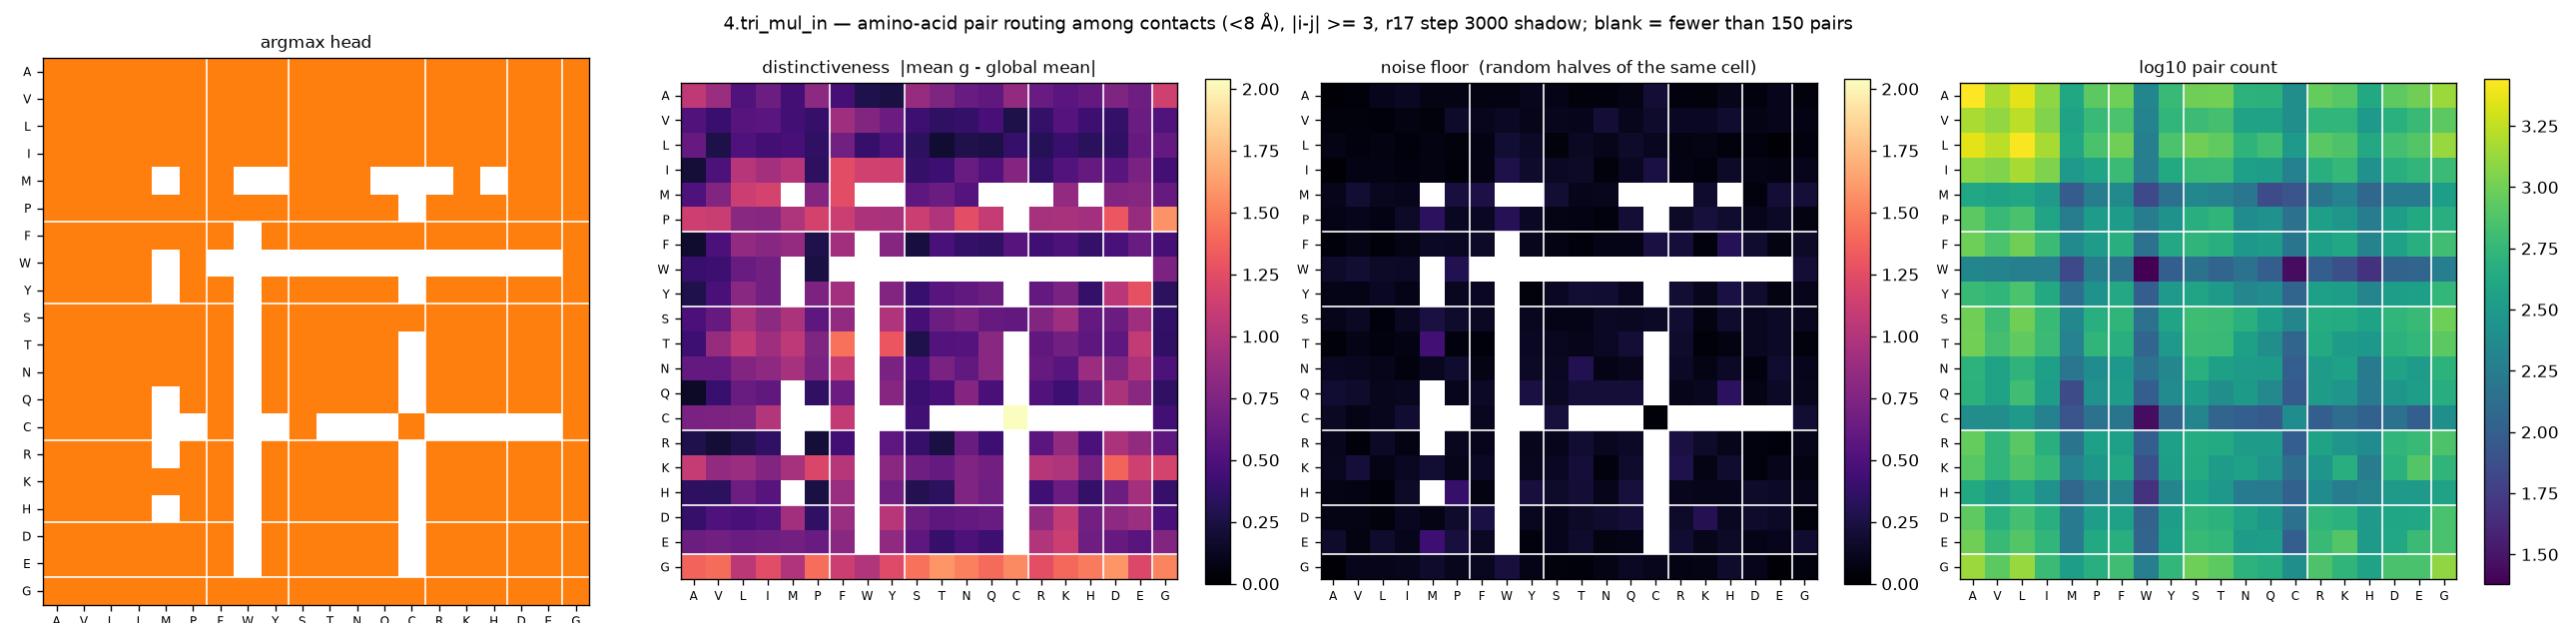

The data file committed next to this chart (first rows):
aa_i, aa_j, argmax_head, distinctiveness, null, n_pairs
A, A, 1, 1.064, 0.0311, 2776
A, V, 1, 0.8854, 0.0405, 1512
A, L, 1, 0.5121, 0.1049, 2276
A, I, 1, 0.6603, 0.1341, 1240
A, M, 1, 0.4515, 0.0806, 404
A, P, 1, 0.8176, 0.0861, 836
A, F, 1, 0.4608, 0.0679, 964
A, W, 1, 0.2759, 0.0728, 212
A, Y, 1, 0.2515, 0.1153, 588
A, S, 1, 0.8769, 0.0898, 992
A, T, 1, 0.7486, 0.0537, 1004
A, N, 1, 0.6378, 0.0576, 520
A, Q, 1, 0.591, 0.0808, 504
A, C, 1, 0.8527, 0.2051, 252
A, R, 1, 0.6319, 0.057, 908
A, K, 1, 0.5601, 0.05, 808
A, H, 1, 0.6088, 0.0984, 428
A, D, 1, 0.7416, 0.0585, 848
A, E, 1, 0.6652, 0.1105, 984
A, G, 1, 1.146, 0.0492, 1360
V, A, 1, 0.5176, 0.0554, 1512
V, V, 1, 0.3996, 0.0555, 1288
V, L, 1, 0.5426, 0.0422, 1732
V, I, 1, 0.5636, 0.0672, 1136
V, M, 1, 0.4436, 0.0528, 372
V, P, 1, 0.3852, 0.1602, 592
V, F, 1, 0.9021, 0.116, 720
V, W, 1, 0.7589, 0.1392, 200
V, Y, 1, 0.6524, 0.0998, 552
V, S, 1, 0.4169, 0.1192, 628
V, T, 1, 0.3585, 0.1109, 688
V, N, 1, 0.3759, 0.2029, 368
V, Q, 1, 0.4661, 0.1157, 368
V, C, 1, 0.2655, 0.1723, 252
V, R, 1, 0.377, 0.1277, 544
V, K, 1, 0.5383, 0.1309, 552
V, H, 1, 0.4196, 0.1794, 312
V, D, 1, 0.3797, 0.0816, 492
V, E, 1, 0.651, 0.0974, 600
V, G, 1, 0.5132, 0.0761, 836
L, A, 1, 0.625, 0.0837, 2276
L, V, 1, 0.2646, 0.0584, 1732
L, L, 1, 0.5056, 0.07, 2672
L, I, 1, 0.4487, 0.0449, 1480
L, M, 1, 0.4645, 0.0699, 416
L, P, 1, 0.3522, 0.0551, 708
L, F, 1, 0.6844, 0.0727, 992
L, W, 1, 0.389, 0.1947, 188
L, Y, 1, 0.4958, 0.1506, 728
L, S, 1, 0.3357, 0.0552, 1000
L, T, 1, 0.1908, 0.1417, 876
L, N, 1, 0.2867, 0.1032, 532
L, Q, 1, 0.2616, 0.1654, 652
L, C, 1, 0.3885, 0.127, 308
L, R, 1, 0.3096, 0.0652, 816
L, K, 1, 0.4063, 0.0824, 740
L, H, 1, 0.3277, 0.0509, 420
L, D, 1, 0.3516, 0.056, 676
L, E, 1, 0.6262, 0.0271, 772
L, G, 1, 0.6129, 0.0562, 1344
... 340 more rows
